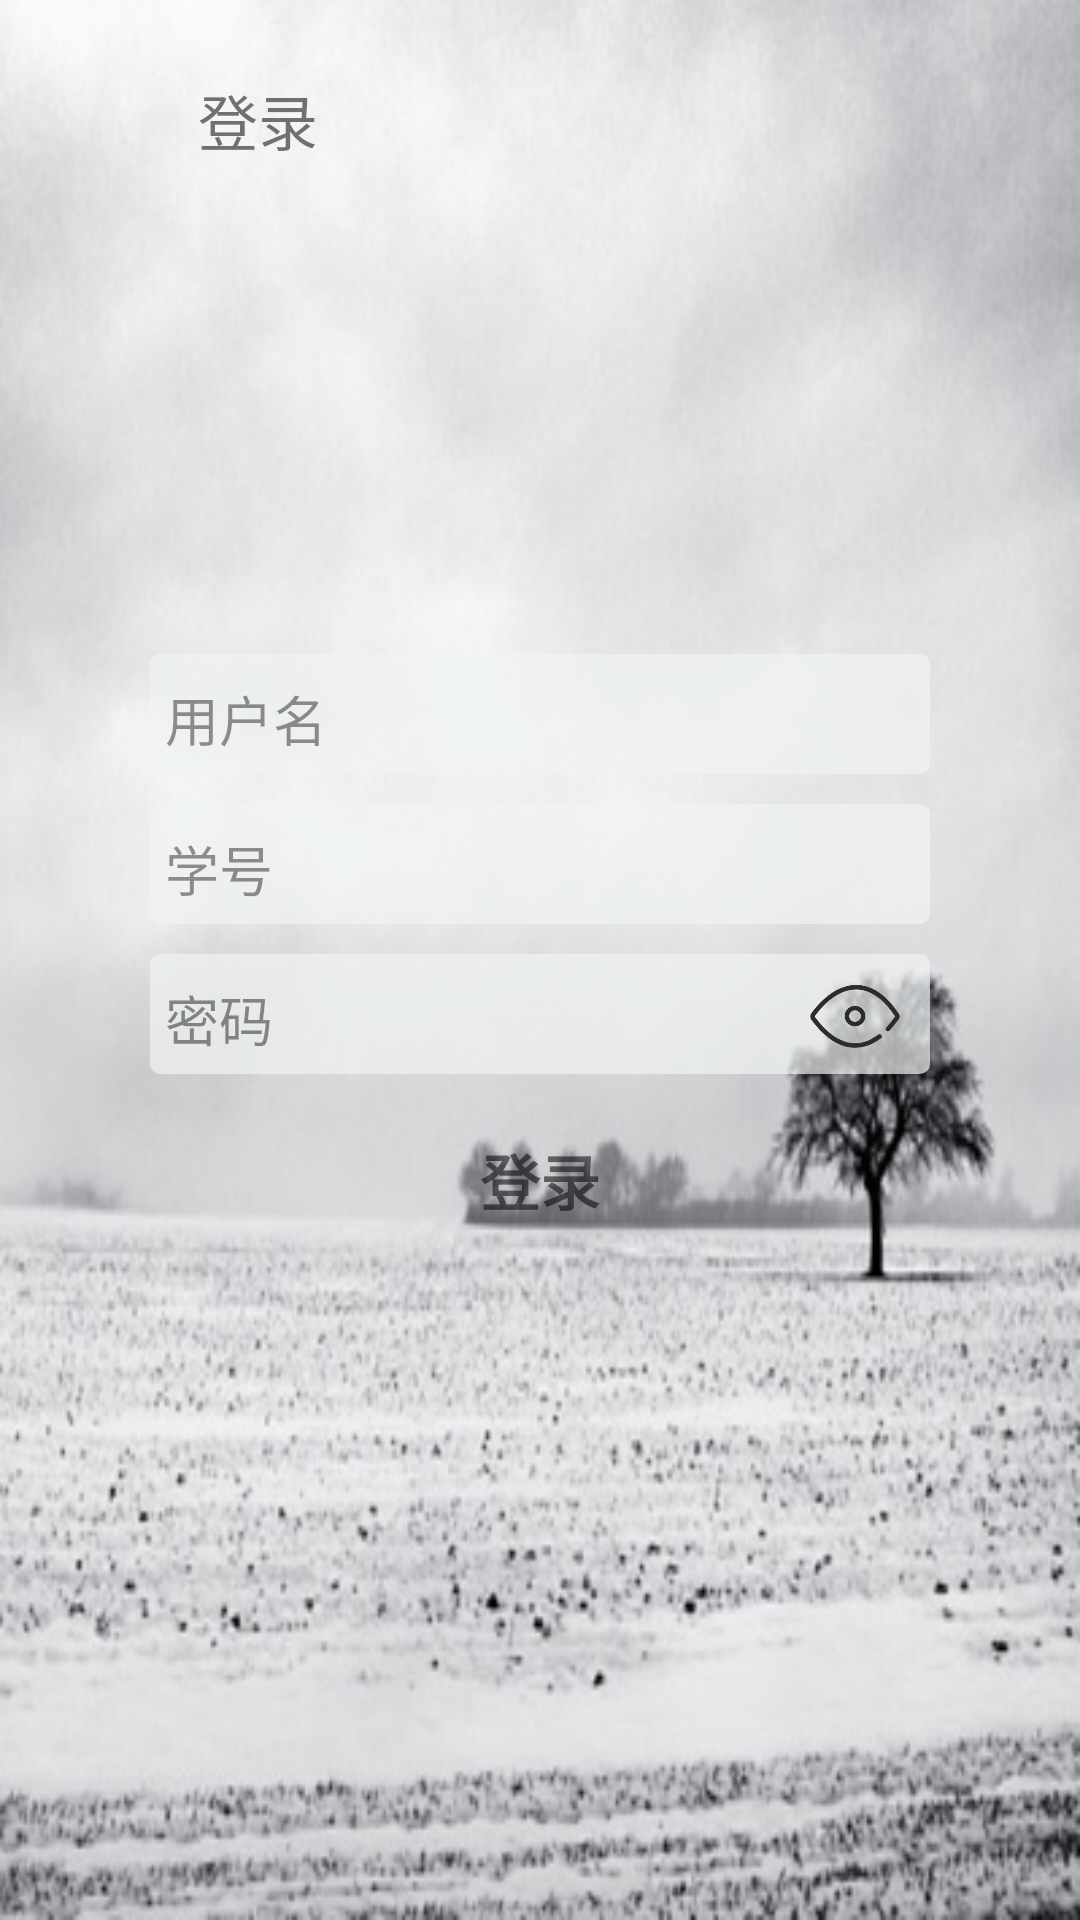

Android layout source for this screen:
<!-- AndroidManifest.xml: application theme Theme.AppCompat.Light.NoActionBar -->
<!-- res/layout/activity_main.xml -->
<?xml version="1.0" encoding="utf-8"?>
<RelativeLayout xmlns:android="http://schemas.android.com/apk/res/android"

    android:id="@+id/RelativeLayout1"
    android:layout_width="match_parent"
    android:layout_height="match_parent"
    android:background="@drawable/background">
    
        
        
        
        
        
    <RelativeLayout
        android:id="@+id/backline"
        android:layout_width="match_parent"
        android:layout_height="80dp"
        android:gravity="center_vertical"
        android:layout_alignParentTop="true"
        android:layout_alignParentStart="true"
        android:layout_alignParentLeft="true"
        >
        >
        <ImageButton
            android:id="@+id/back"
            android:onClick="back"
            android:layout_width="30dp"
            android:layout_height="match_parent"
            android:src="@drawable/back"
            android:scaleType="fitXY"
            android:background="@drawable/nomaskripple"
            android:layout_alignParentStart="true"
            android:layout_alignParentLeft="true"
            android:layout_alignBottom="@+id/textView"
            android:layout_marginRight="18dp"
            android:layout_marginLeft="18dp"
            android:alpha="0.5"/>

        <TextView
            android:layout_width="wrap_content"
            android:layout_height="wrap_content"
            android:text="登录"
            android:textSize="20dp"
            android:id="@+id/textView"
            android:layout_toEndOf="@+id/back"
            android:layout_toRightOf="@+id/back"/>

    </RelativeLayout>

    <LinearLayout
        android:id="@+id/email_login_form"
        android:layout_width="260dp"
        android:layout_height="wrap_content"
        android:orientation="vertical"
        android:layout_centerVertical="true"
        android:layout_centerHorizontal="true">


        <EditText
            android:id="@+id/name"
            android:layout_width="match_parent"
            android:layout_height="40dp"
            android:layout_centerVertical="true"
            android:alpha="0.7"
            android:background="@drawable/loginbackground"
            android:hint="用户名"
            android:inputType="textEmailAddress"
            android:paddingTop="8dp"
            android:textColor="#000000"
            android:textSize="18dp" />


        <EditText
                android:id="@+id/et_studentId"
                android:layout_width="match_parent"
                android:layout_height="40dp"
                android:hint="学号"
                android:inputType="textEmailAddress"
                android:textSize="18dp"
                android:background="@drawable/loginbackground"
                android:layout_marginTop="10dp"
                android:paddingTop="8dp"
                android:alpha="0.7"
                android:textColor="#000000"/>

            <EditText
                android:id="@+id/et_password"
                android:layout_width="match_parent"
                android:layout_height="40dp"
                android:hint="密码"
                android:imeActionLabel="@string/action_sign_in_short"
                android:imeOptions="actionUnspecified"
                android:inputType="textPassword"
                android:textSize="18dp"
                android:paddingTop="8dp"
                android:radius="15dp"
                android:background="@drawable/loginbackground"
                android:layout_marginTop="10dp"
                android:alpha="0.7"
                android:textColor="#000000"/>

        <Button
            android:onClick="seePassword"
            android:layout_width="30dp"
            android:layout_height="30dp"
            android:background="@drawable/browse"
            android:layout_marginTop="-35dp"
            android:layout_marginLeft="220dp"/>

        <Button
            android:onClick="login"
            style="?android:textAppearanceSmall"
            android:layout_width="match_parent"
            android:layout_height="wrap_content"
            android:layout_marginTop="16dp"
            android:text="登录"
            android:textStyle="bold"
            android:background="#00000000"
            android:textSize="20dp"
            />

    </LinearLayout>
    </RelativeLayout>
<!-- resources referenced by this layout -->
<resources>
  <!-- drawable background: jpg bitmap (drawable, 45277 bytes) -->
  <!-- drawable browse: png bitmap (drawable, 7975 bytes) -->
  <!-- drawable loginbackground (drawable) -->
  <?xml version="1.0" encoding="utf-8"?>
  <shape xmlns:android="http://schemas.android.com/apk/res/android" >
      
      <gradient
          android:angle="270"
          android:endColor="#F0F3F4"
          android:startColor="#F0F3F4"
          />
      
      <padding
          android:left="5dp"
          android:top="5dp"
          android:right="5dp"
          android:bottom="5dp"/>
      <corners
          android:bottomLeftRadius="10px"
          android:bottomRightRadius="10px"
          android:topLeftRadius="10px"
          android:topRightRadius="10px" />
      
      <padding
          android:bottom="5dp"
          android:left="5dp"
          android:right="5dp"
          android:top="5dp" />
  
  </shape>
  <!-- drawable nomaskripple (drawable) -->
  <?xml version="1.0" encoding="utf-8"?>
  <ripple xmlns:android="http://schemas.android.com/apk/res/android"
      android:color="#909497" />
  <string name="action_sign_in_short">Sign in</string>
</resources>
